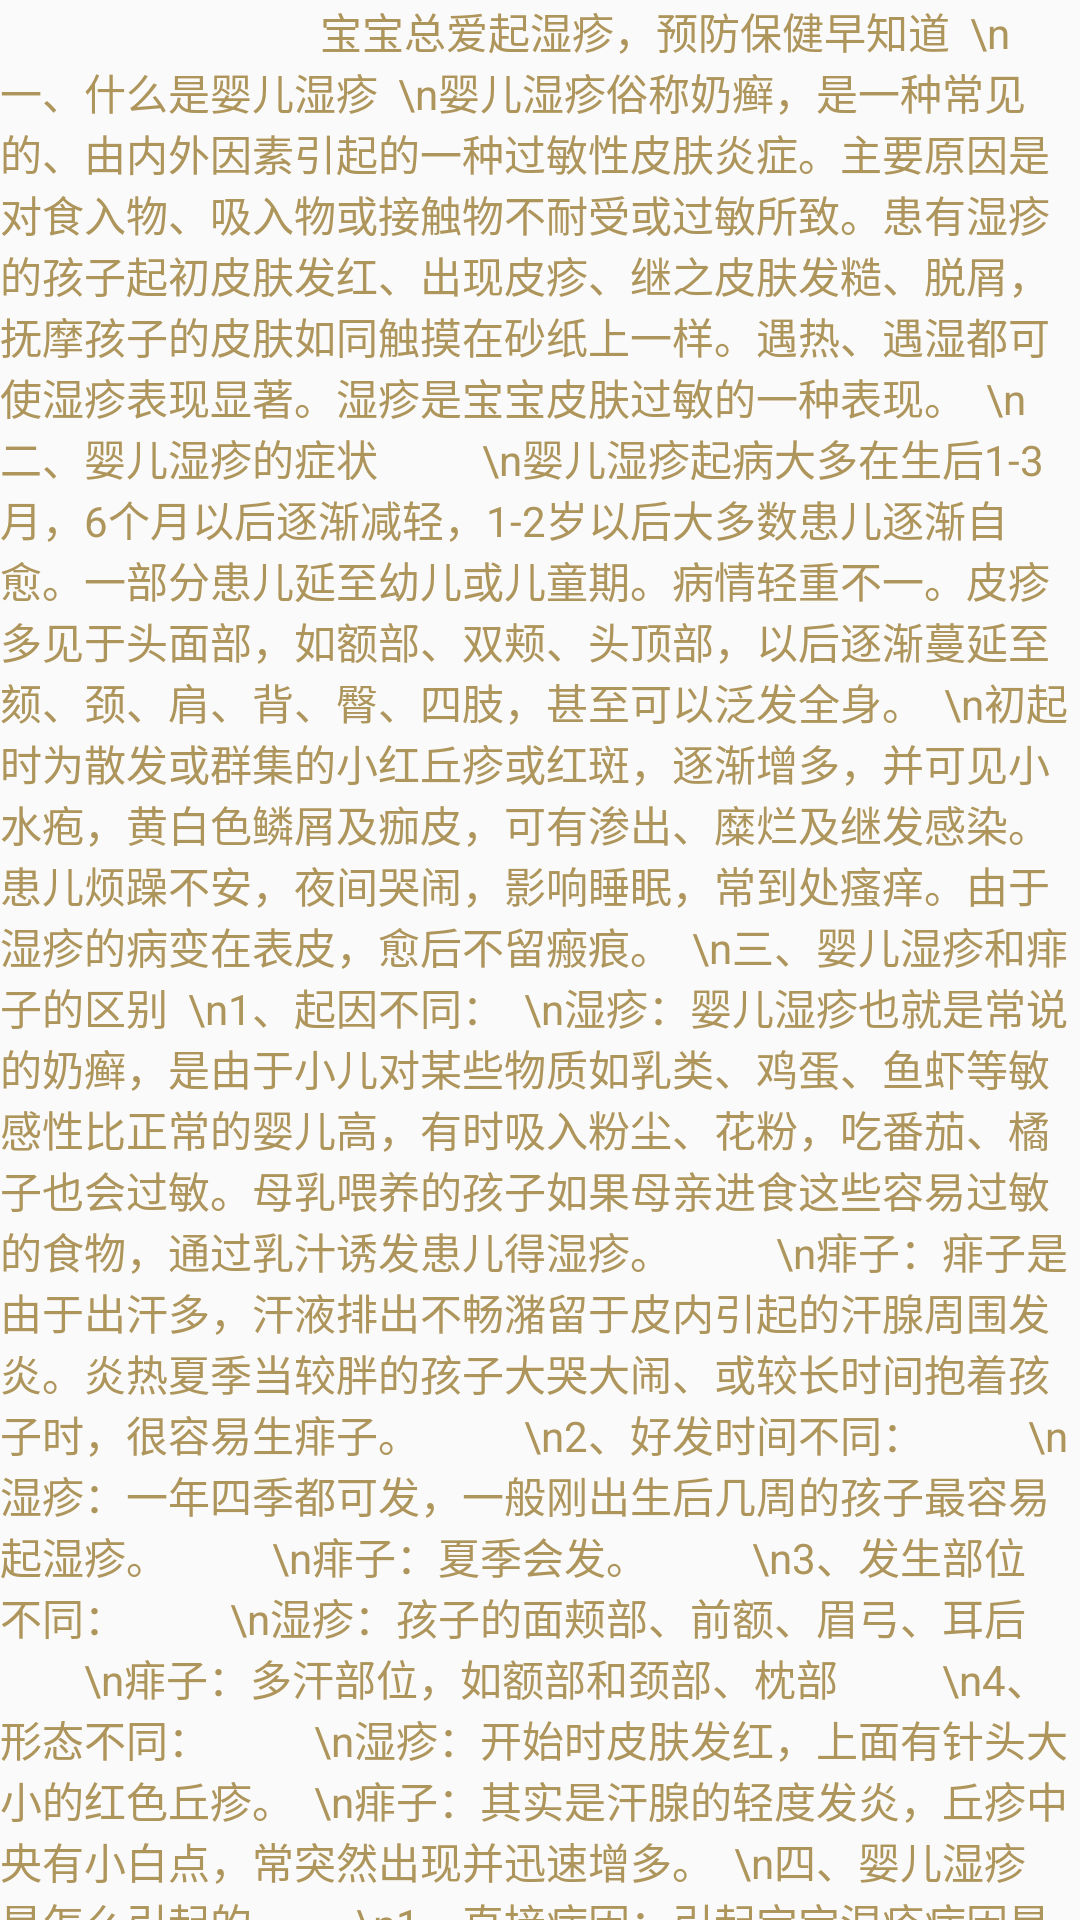

Write the Android layout XML for this screen, with the resource values it uses.
<!-- AndroidManifest.xml: application theme AppTheme -->
<!-- res/layout/shizhen.xml -->
<?xml version="1.0" encoding="utf-8"?>
<android.support.constraint.ConstraintLayout xmlns:android="http://schemas.android.com/apk/res/android"
    xmlns:app="http://schemas.android.com/apk/res-auto"
    xmlns:tools="http://schemas.android.com/tools"
    android:layout_width="match_parent"
    android:layout_height="match_parent"
    tools:context="com.example.user.AcuPediatrician.Shizhen">
    <TextView
        android:layout_width="fill_parent"
        android:layout_height="fill_parent"
        android:textColor="#ae955b"
        android:text="                                宝宝总爱起湿疹，预防保健早知道

\n一、什么是婴儿湿疹

\n婴儿湿疹俗称奶癣，是一种常见的、由内外因素引起的一种过敏性皮肤炎症。主要原因是对食入物、吸入物或接触物不耐受或过敏所致。患有湿疹的孩子起初皮肤发红、出现皮疹、继之皮肤发糙、脱屑，抚摩孩子的皮肤如同触摸在砂纸上一样。遇热、遇湿都可使湿疹表现显著。湿疹是宝宝皮肤过敏的一种表现。

\n二、婴儿湿疹的症状

　　\n婴儿湿疹起病大多在生后1-3月，6个月以后逐渐减轻，1-2岁以后大多数患儿逐渐自愈。一部分患儿延至幼儿或儿童期。病情轻重不一。皮疹多见于头面部，如额部、双颊、头顶部，以后逐渐蔓延至颏、颈、肩、背、臀、四肢，甚至可以泛发全身。

\n初起时为散发或群集的小红丘疹或红斑，逐渐增多，并可见小水疱，黄白色鳞屑及痂皮，可有渗出、糜烂及继发感染。患儿烦躁不安，夜间哭闹，影响睡眠，常到处瘙痒。由于湿疹的病变在表皮，愈后不留瘢痕。

\n三、婴儿湿疹和痱子的区别

\n1、起因不同：

\n湿疹：婴儿湿疹也就是常说的奶癣，是由于小儿对某些物质如乳类、鸡蛋、鱼虾等敏感性比正常的婴儿高，有时吸入粉尘、花粉，吃番茄、橘子也会过敏。母乳喂养的孩子如果母亲进食这些容易过敏的食物，通过乳汁诱发患儿得湿疹。

　　\n痱子：痱子是由于出汗多，汗液排出不畅潴留于皮内引起的汗腺周围发炎。炎热夏季当较胖的孩子大哭大闹、或较长时间抱着孩子时，很容易生痱子。

　　\n2、好发时间不同：

　　\n湿疹：一年四季都可发，一般刚出生后几周的孩子最容易起湿疹。

　　\n痱子：夏季会发。

　　\n3、发生部位不同：

　　\n湿疹：孩子的面颊部、前额、眉弓、耳后

　　\n痱子：多汗部位，如额部和颈部、枕部

　　\n4、形态不同：

　　\n湿疹：开始时皮肤发红，上面有针头大小的红色丘疹。

\n痱子：其实是汗腺的轻度发炎，丘疹中央有小白点，常突然出现并迅速增多。

\n四、婴儿湿疹是怎么引起的

　　\n1．直接病因：引起宝宝湿疹病因是复杂的，其中过敏因素是最主要的，所以有过敏体质家族史(如父亲、母亲、祖父、祖母、外祖父、外祖母、兄弟姐妹等家庭成员有过湿疹、过敏性鼻炎、过敏性皮炎、过敏性结膜炎、哮喘、食物过敏和药物过敏等)的宝宝就容易发生湿疹。

　　\n2．诱发因素：发生了湿疹的宝宝，许多物质又会诱发或加重湿疹症状，如食物中蛋白质，尤其是鱼、虾、蛋类及牛乳，接触化学物品(护肤品、洗浴用品、清洁剂等)、毛制品、化纤物品、植物(各种植物花粉)、动物皮革及羽毛、发生感染(病毒感染、细菌感染等)、日光照射、环境温度高或穿着太暖、寒冷等，都可以刺激宝宝的湿疹反复发生或加重。有一种特殊类型的小儿湿疹，好发生在孩子的肛门周围，常伴有蛲虫感染，称为蛲虫湿疹。

\n3．婴儿湿疹的内因：婴儿容易发生湿疹还有本身的因素，是因为婴儿的皮肤角质层比较薄，毛细血管网丰富而且内皮含水及氯化物比较多，对各种刺激因素较敏感，所以又叫婴儿湿疹。



\n五、婴儿湿疹的预防

　　\n大部分婴儿湿疹，可能是缘于患儿对蛋白、鱼和牛乳等食物中的某些大分子物质过敏。这些物质也可通过母亲的乳汁传给婴儿。因此，本病较好发于营养好且肥胖的孩子或消化不良者。

　　\n为了防止婴儿食物过敏，一般在开始试用新的食物时，必须从少量开始，逐渐增加，如无过敏，经过7-10天后再增添另一种新的食物。如患儿过分肥胖，喂食又过多过勤，就应该节制喂食的量和次数。

　　\n如估计患儿对牛乳过敏，可在喂食前将牛乳多煮沸几次，使牛乳蛋白变性，或者改喂人乳、羊乳、豆浆等。

　　\n如果患儿对蛋白过敏，可只给蛋黄，或者先给予少量蛋白，再逐渐加多。

　　\n如果患儿对母乳过敏，叮嘱乳母暂时少吃或不吃鸡蛋、牛乳、海鲜或刺激性强的食物。

　　\n同时，为了避免患儿体内积液太多，加重病变，病孩食物应少含食盐。患儿如有便秘，为防止过敏食物在肠道内停留时间过久，可酌情给予蜂蜜、或润肠便药物。

\n六、婴儿湿疹怎么办

　　\n1．总的治疗原则是：找出原因，对症治疗，合理喂养，精心护理。一般说来，先要观察有没有食物过敏，特别是牛奶、母乳或鸡蛋白等动物蛋白的过敏；其次，母亲吃鱼、虾、蟹、鸡等，也可通过母乳传给婴儿，在吃这些动物性食品后，应观察婴儿的皮肤病是否加重，如果与上述情况有关，婴儿应改变喂养方法；如母乳过敏，改用牛奶，牛奶过敏则改用母乳，如果母乳不适合，就要选用专业的低敏水解配方奶粉，如雀巢超级能恩，专门针对过敏宝宝的奶粉；如果宝宝过敏非常严重，就要选择雀巢蔼儿舒，是专业的过敏宝宝服用的，但要在医生的指导下购买和使用。在宝宝过敏症状没有之后，再选用普通奶粉。或在喂奶期间母亲不吃鱼、虾、蟹等食物。与此同时要及时治疗婴儿的消化不良，大便秘结和腹泻等。

　　\n2．婴儿的皮肤比较柔嫩，抵抗力较差，要保持局部清洁，避免感染，渗水结痂时，不要用热水肥皂擦洗，免得渗液越来越多，结痂越来越厚，应该用植物油轻轻涂擦，不要强行把痂皮剥下。

　　\n3．常用的内用药有苯海拉明糖浆、复合维生素B、维生素C等，有继发感染时还要加用抗生素。

　　\n4．外用药要视皮肤病变状态而定，出水糜烂或红肿时，用2%硼酸水液夜或0.1雷佛奴水溶液湿敷，渗液与糜烂消失后，外用皮质类固醇激素制剂，如湿疹霜、祛湿油、肤轻松霜等。

　　\n5．婴儿湿疹发作期间不要种牛痘（天花已消失，现已不种牛痘），也不要和有单纯疱疹的人接触，以免发生疱痘。

　　\n6．婴儿湿疹要避免再刺激，常见的外源性再刺激有搔抓、摩擦，肥皂洗，热水烫，用药不当等。对脂溢型湿疹千万不能用肥皂水洗，只需经常涂一些植物油，使痂皮逐渐软化，然后去掉。

　　\n7．涂不刺激的润肤膏于患处，给患处保湿，便会减少痕痒，自然不会抓得那么厉害，减少患处恶化，而润肤膏配合药物，就会加快治疗。

\n七、婴儿湿疹的食疗方法

　　\n饮食不当是引起湿疹的主要因素之一。因此，当孩子出现了湿疹后，除到医院就诊外，还应检查饮食喂养是否得当，尽可能找出致病因素，才能做到有针对性的治疗。为了防治湿疹，在饮食上应注意以下几点：

　　\n(1)尽量采用母乳喂养，一般来讲，人奶容易引起湿疹，极个别者也可由母乳引起。

　　\n(2)添加辅食时，应由少到多一种一种地加，使孩子慢慢适应，也便于家长观察是何种食物引起过敏。

　　\n(3)如系某些食物过敏，可开始吃少量，再慢慢加量，使小儿逐渐适应。吃鸡蛋时，试着单吃蛋黄，不吃蛋白，必要时可选用植物蛋白质食物;

　　\n(4)已患了湿疹的孩子，应避免或减少食鱼、虾蟹等海味品和刺激性较强的食物。

　　\n(5)给患儿多吃清淡、易消化、含有丰富维生素和矿特质的食物，这样可以调节婴幼儿的生理功能，减轻皮肤过敏反应。

　　\n(6)避免孩子过胖，肥胖的小儿患湿疹的可能性要大的多。

　　\n总之，只要合理安排小儿的饮食，要配合必要的药物治疗，湿疹是可以控制的控制。即使一时控制不满意，随着断奶时间的延长，湿疹也会逐渐消失。

\n八、婴儿湿疹的治疗方法

　　\n全身疗法

　　\n1．饮食管理首先，避免喂哺过量的食物以保持正常消化。如疑牛奶过敏，可较久煮沸，使其蛋白变性，可以减少致敏物，或者选择低敏配方奶粉雀巢超级能恩等，如更严重就要服用特殊配方奶粉蔼儿舒，必要时可用羊奶或豆浆（参阅营养篇专节）代替牛奶。如疑蛋白过敏，单给蛋黄，或由少量蛋白开始，逐渐加量。喂奶的母亲可暂停吃鸡蛋。

　　\n2．抗组织胺类药物扑尔敏、非那根、苯海拉明、异丙嗪等单一或轮流内服有较好的止痒和抗过敏效果，并有不同程度的镇静作用。非镇静作用的抗组织胺药，如息斯敏（片剂或口服液）、特非那丁。具有镇静作用的抗组织胺类药优于后者。

　　\n3．皮质类固醇激素无论口服还是静脉注射，都能很快控制症状，有明显的抗炎、止痒作用，但停药后易复发，不能根治，且长期应用后有依赖性和各种不良反应，故应酌情慎用。泛发急性湿疹其它疗法效果不佳者，可短期口服强的松，病情好转逐渐减量。

　　\n4．抗生素仅用于继发局部或淋巴结等感染、白细胞增高和体温增高的病儿。一般采用青霉素肌注或红霉素、复方新诺明口服。

　　\n局部治疗

　　\n原则上是按照病期分别治疗。

　　\n1．急性期采用1%～4%硼酸溶液或1～4%硼酸溶液加0.1%呋喃西林溶液湿敷或外洗局部15分钟左右之后，外涂雷佛诺尔氧化锌软膏或1%氯霉素氧化锌油。如无明显感染亦可外用40%氧化锌油或15%氧化锌软膏。应用湿敷2～3天即可。

　　\n2.亚急性期用1%～4%硼酸溶液外洗，然后外用炉甘石洗剂或炉甘石呋喃西林洗剂，止痒、消炎。外涂维生素B6软膏及SCL膏（磺松糊剂，参见附录儿科常用药物剂量表），或中药祛湿油。

　　\n3．慢性期外用1/2或1/3肤轻松或丙酸倍氯美松软膏加糠馏油软膏或普连膏，或尿素软膏，然后用薄塑料膜覆盖，绷带包扎，每隔1～2日封包1次，待皮肤恢复原状。至多每周洗浴1～2次，必要时外涂肤轻松软膏，皮炎平。对慢性局限性肥厚性小片损害可采用醋酸强的松龙，或去炎松混悬液做皮损处的皮内分点注射，每周1次，共2～3次。不宜长期使用，以免发生皮肤萎缩。


"/>
</android.support.constraint.ConstraintLayout>
<!-- resources referenced by this layout -->
<resources>
  <style name="AppTheme" parent="Theme.AppCompat.Light.DarkActionBar">
          
          <item name="colorPrimary">#D2B48C</item>
          <item name="colorPrimaryDark">#ae955b</item>
          <item name="colorAccent">@color/colorAccent</item>
      </style>
  <!-- not gathered from this repository: default colours our renderer supplied (Android Studio template values) -->
  <color name="colorAccent">#FF03DAC5</color>
</resources>
